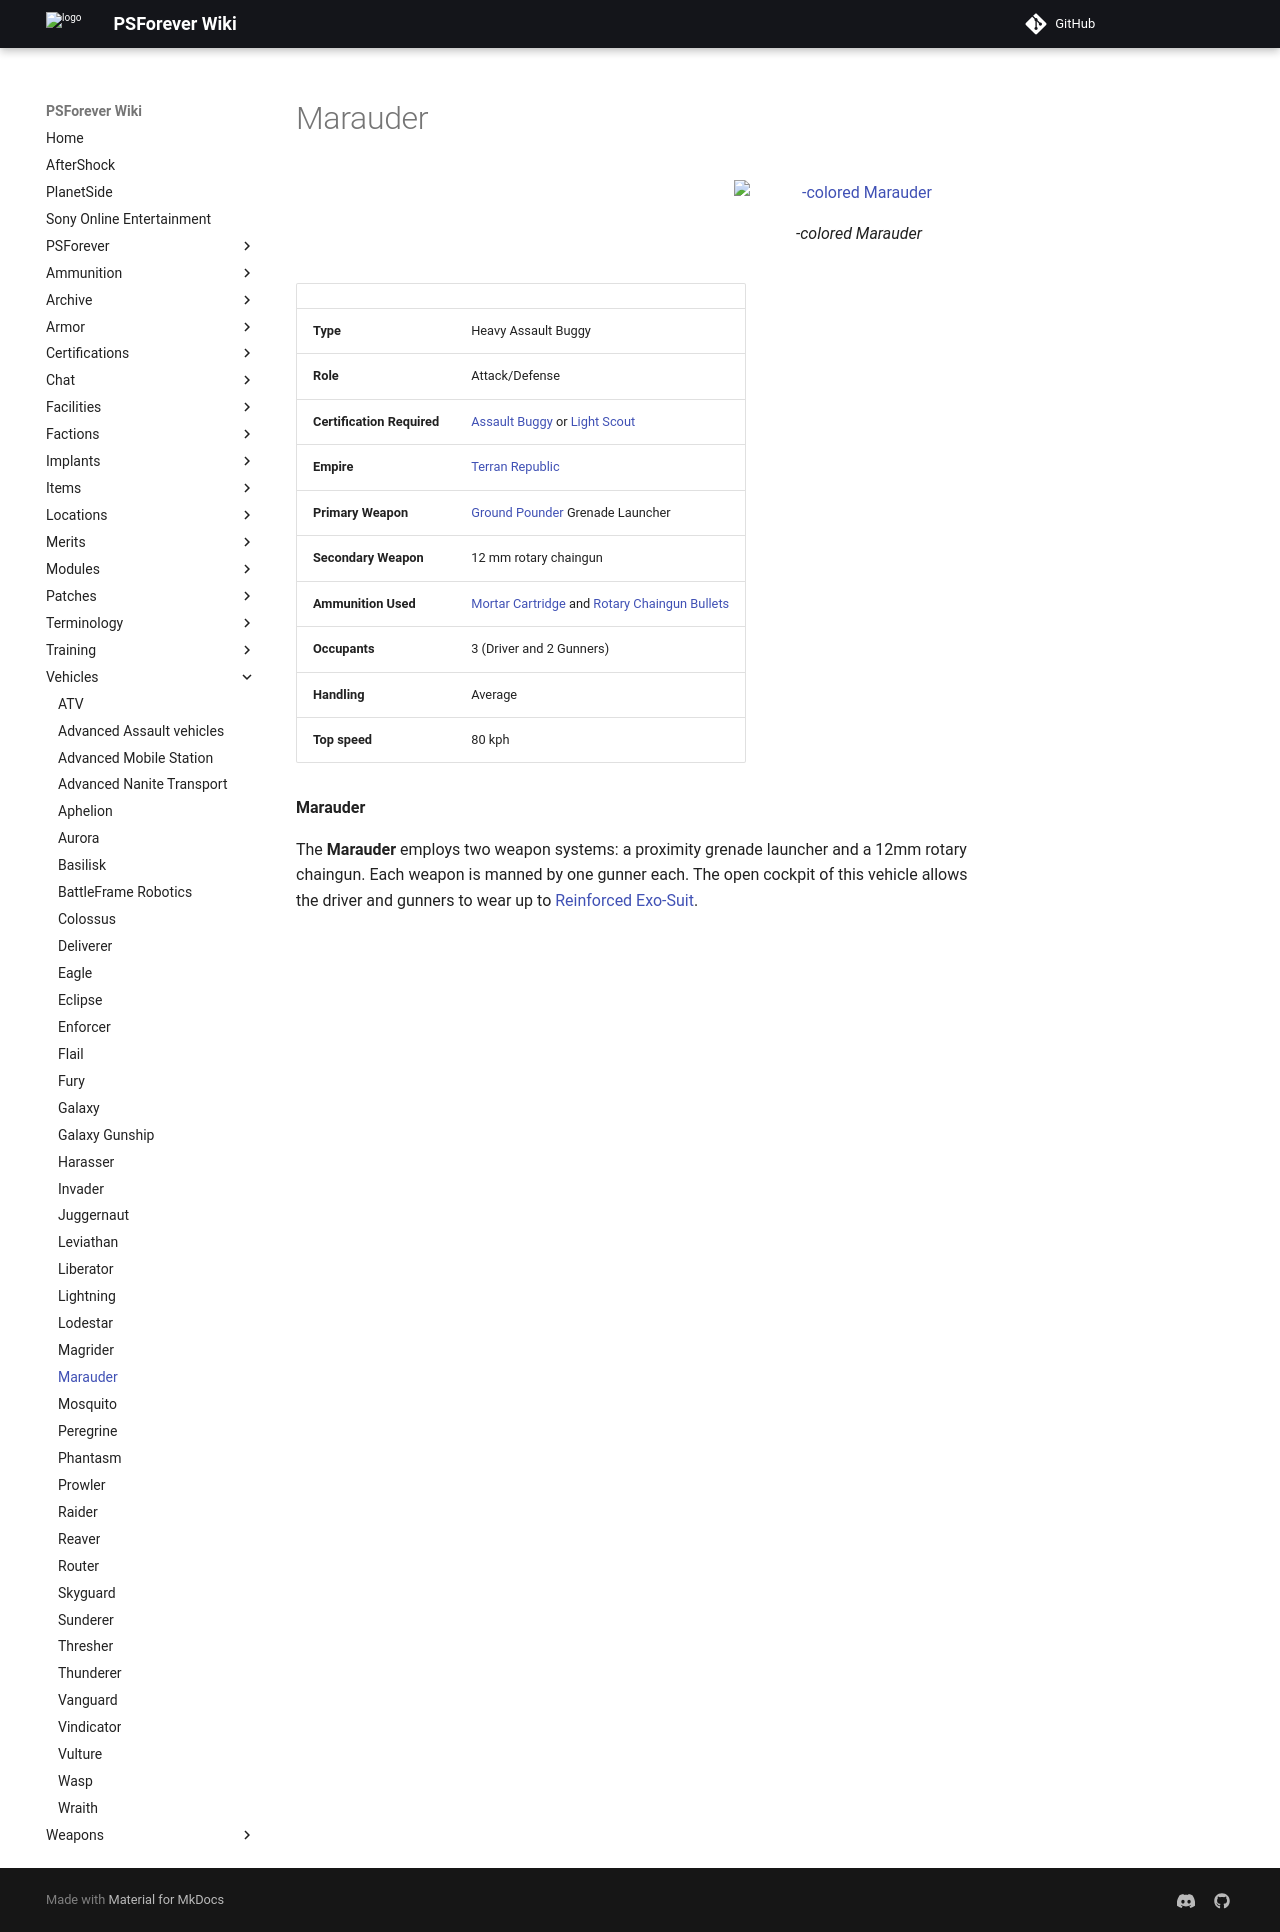

repository: psforever/wiki · page: vehicles/Marauder/index.html · generator: mkdocs

# Marauder

![-colored Marauder](../images/Marauder.jpg){ class="figure" }

|                            |                                                                                                                               |
| -------------------------- | ----------------------------------------------------------------------------------------------------------------------------- |
| **Type**                   | Heavy Assault Buggy                                                                                                           |
| **Role**                   | Attack/Defense                                                                                                                |
| **Certification Required** | [Assault Buggy](<../certifications/Assault_Buggy_(Certification).md>) or [Light Scout](../certifications/Light_Scout.md)      |
| **Empire**                 | [Terran Republic](../factions/Terran_Republic.md)                                                                                  |
| **Primary Weapon**         | [Ground Pounder](../terminology/Ground_Pounder.md) Grenade Launcher                                                           |
| **Secondary Weapon**       | 12 mm rotary chaingun                                                                                                         |
| **Ammunition Used**        | [Mortar Cartridge](../ammunition/Mortar_Cartridge.md) and [Rotary Chaingun Bullets](../ammunition/Rotary_Chaingun_Bullets.md) |
| **Occupants**              | 3 (Driver and 2 Gunners)                                                                                                      |
| **Handling**               | Average                                                                                                                       |
| **Top speed**              | 80 kph                                                                                                                        |

**Marauder**

The **Marauder** employs two weapon systems: a proximity grenade launcher and a
12mm rotary chaingun. Each weapon is manned by one gunner each. The open cockpit
of this vehicle allows the driver and gunners to wear up to
[Reinforced Exo-Suit](../armor/Reinforced_Exo-Suit.md).
